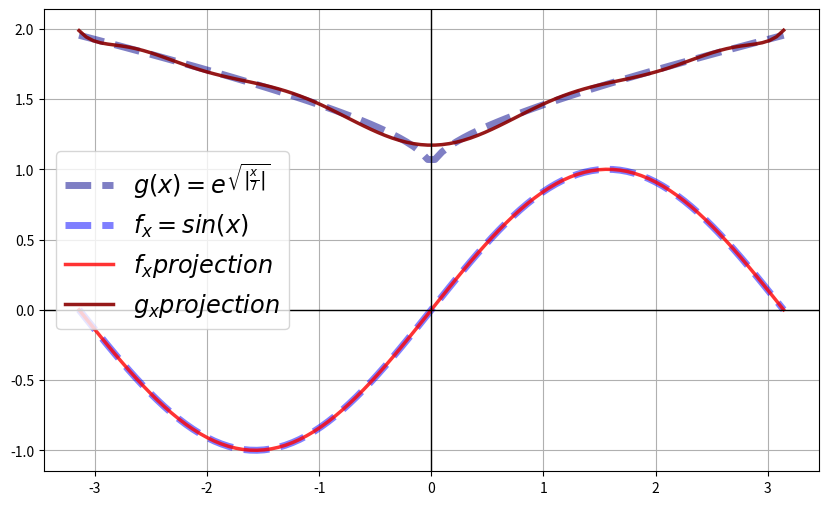

Python code for this plot:
import numpy as np
import matplotlib.pyplot as plt
from typing import Callable

"""
This script performs a projection of a function onto a set of orthogonal polynomials (Legendre polynomials).
The main functions are as follows:
- `integration_simpson_sampled`: Numerically integrates a function using the Simpson's rule with sampled points.
- `get_projection`: Projects a function onto a set of Legendre polynomials using numerical integration.
- `legendre_polynomial_normalized`: Computes a set of normalized Legendre polynomials over a given interval [a, b].

The Legendre polynomials are used as a basis to approximate a function by projecting it onto this set.
The script also demonstrates the projection of the functions sin(x) and exp(sqrt(abs(x/7))) onto the basis.
"""

def integration_simpson_sampled(a, b, fx, N):
    """
        Numerically integrates a function using the Simpson's rule with sampled points.

        Args:
            a (float): Lower bound of the interval.
            b (float): Upper bound of the interval.
            fx (np.array): Function values at the sampled points.
            N (int): Number of sub intervals to divide the interval [a, b].

        Returns:
            float: The result of the integration.
        """

    h = (b - a) / N
    fx[1:-1:2] *= 4
    fx[2:-1:2] *= 2
    return (h / 3) * np.sum(fx)


def get_projection(BASE: np.array, f: Callable, a: float, b: float):
    """
        Projects a function onto a set of orthogonal polynomials using numerical integration.

        Args:
            BASE (np.array): A 2D array where each row corresponds to a Legendre polynomial.
            f (Callable): The function to be projected.
            a (float): Lower bound of the interval.
            b (float): Upper bound of the interval.

        Returns:
            np.array: The projection of the function onto the polynomials.
        """

    N = BASE.shape[1]
    xx = np.linspace(a, b, N)
    fx = f(xx)
    projection = np.zeros_like(xx)
    for k in range(BASE.shape[0]):
        # sum of: <f,ek> ek
        ek = BASE[k, :]
        projection += integration_simpson_sampled(a, b, fx * ek, N) * ek
        # plt.plot(xx, projection)
        # plt.grid()
        # plt.pause(0.1)

    return projection


def legendre_polynomial_normalized(number_functions, N: int, a, b):
    """
    Generates and normalizes a set of Legendre polynomials over the interval [a, b].

    Args:
        number_functions (int): The number of Legendre polynomials to generate.
        N (int): The number of sampled points to use for numerical integration.
        a (float): The lower bound of the interval.
        b (float): The upper bound of the interval.

    Returns:
        np.array: A 2D array where each row is a normalized Legendre polynomial.
    """
    xx = np.linspace(a, b, N)
    BASE = np.zeros((number_functions, N))
    for n in range(number_functions):
        BASE[n, :] = np.power(xx, n)

    norm_first_poly = integration_simpson_sampled(a, b, np.ones_like(xx), N)
    e1 = np.ones_like(xx) / np.sqrt(norm_first_poly)
    BASE[0, :] = e1

    for n in range(1, number_functions):
        wn = np.power(xx, n)
        p_sum = np.zeros_like(wn)

        for k in range(0, n):
            # <v_n, e_k> e_k
            ek = BASE[k, :]
            p_sum += integration_simpson_sampled(a, b, wn * ek, N) * ek

        wn -= p_sum
        norm = integration_simpson_sampled(a, b, np.power(wn, 2), N)
        BASE[n, :] = wn / np.sqrt(norm)

    return BASE


"""     Legendre Polynomials    """


def main():
    """
    Main function that demonstrates the projection of the functions sin(x) and exp(sqrt(abs(x/7)))
    onto a set of normalized Legendre polynomials and plots the results.

    The projection is computed using the `get_projection` function and the results are displayed alongside
    the original functions.

    The script uses a set of 11 normalized Legendre polynomials over the interval [-pi, pi].
    """
    eps = 1e-10
    number_functions = 11
    a = -np.pi
    b = np.pi
    N = 100
    xx = np.linspace(a, b, N)
    BASE = legendre_polynomial_normalized(number_functions, N, a, b)

    # For plotting all generated polynomial functions (normalized)

    # for i in range(number_functions):
    #   plt.plot(xx, BASE[i])

    # Using the projection over BASE and plot the res
    f = lambda x: np.sin(x)
    g = lambda x: np.exp(np.sqrt(np.abs((1 / 7) * x)))
    projection_f = get_projection(BASE, f, a, b)
    projection_g = get_projection(BASE, g, a, b)

    plt.figure(figsize=(10, 6))
    plt.plot(xx, g(xx), color='darkblue', alpha=0.5, lw=5, linestyle='--',
             label=r'$g(x) = e^{\sqrt{\left|\frac{x}{7}\right|}}$')
    plt.plot(xx, f(xx), color='blue', alpha=0.5, lw=5, linestyle='--', label=f"$f_x=sin(x)$")
    plt.plot(xx, projection_f, color='red', alpha=0.8, lw=2.5, label=f"$f_x projection$")
    plt.plot(xx, projection_g, color='darkred', alpha=0.9, lw=2.5, label=f"$g_x projection$")
    plt.axhline(0, color='black', linewidth=1), plt.axvline(0, color='black', linewidth=1)
    plt.grid(), plt.legend(), plt.legend(fontsize='xx-large'), plt.show()


if __name__ == '__main__':
    main()
